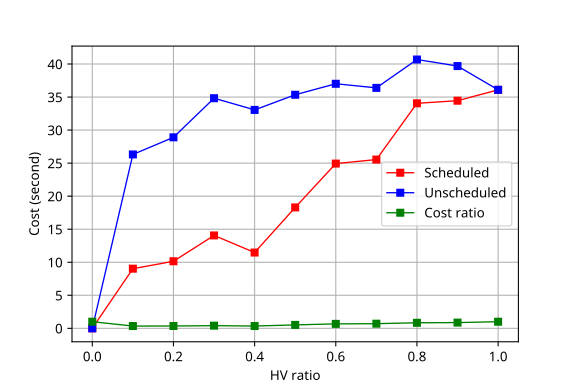

Source data for this figure (header and first rows):
HV Ratio, MILP-Based, SUMO*
0, 0, 0
0.1, 9.027, 26.32
0.2, 10.15, 28.9
0.3, 14.06, 34.82
0.4, 11.47, 33.06
0.5, 18.3, 35.35
0.6, 24.93, 37.01
0.7, 25.54, 36.39
0.8, 34.05, 40.68
0.9, 34.45, 39.69
1, 36.09, 36.09
